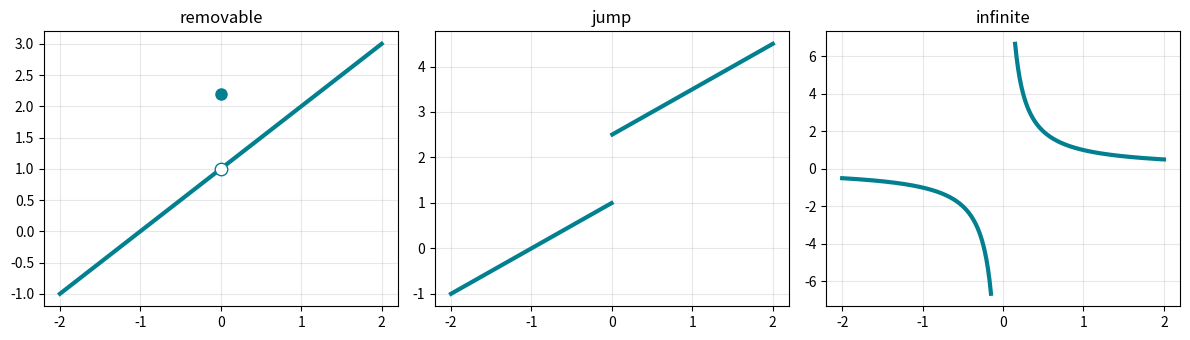
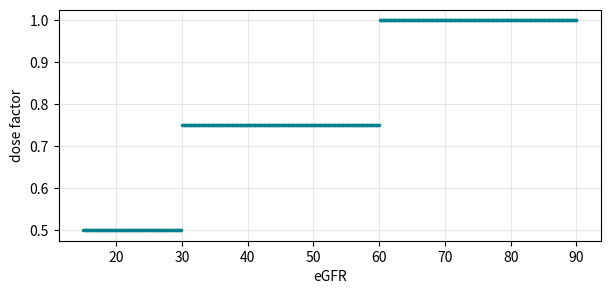
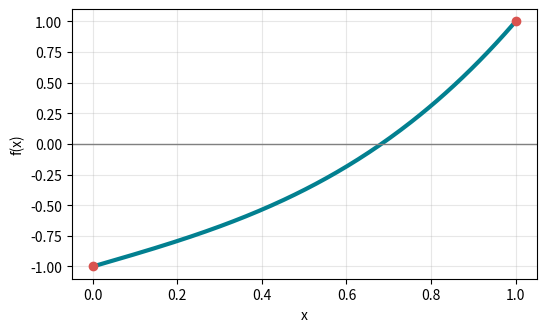
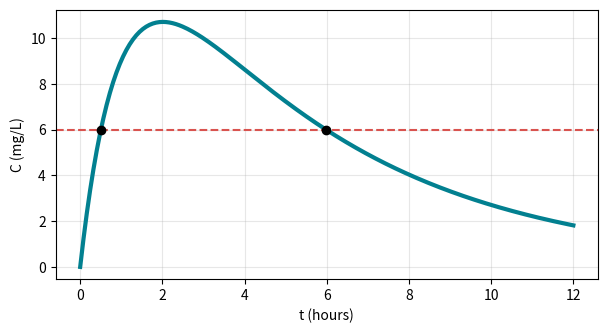

Write the Python code that produced these figures, in order.
import numpy as np
import matplotlib.pyplot as plt

def check(ok, hint):
    """檢查答案：對了顯示 ✓，不對顯示提示。"""
    print("✓ 正確！" if ok else "✗ 還沒對，" + hint)

fig, ax = plt.subplots(1, 3, figsize=(12, 3.5))

x = np.linspace(-2, 2, 400)
ax[0].plot(x, x + 1, color="#028090", lw=3)
ax[0].plot([0], [1], "o", mfc="white", mec="#028090", ms=9)
ax[0].plot([0], [2.2], "o", color="#028090", ms=8)
ax[0].set_title("removable")

left, right = x[x < 0], x[x >= 0]
ax[1].plot(left, left + 1, color="#028090", lw=3)
ax[1].plot(right, right + 2.5, color="#028090", lw=3)
ax[1].set_title("jump")

xl, xr = np.linspace(-2, -0.15, 200), np.linspace(0.15, 2, 200)
ax[2].plot(xl, 1 / xl, color="#028090", lw=3)
ax[2].plot(xr, 1 / xr, color="#028090", lw=3)
ax[2].set_title("infinite")

for a in ax:
    a.grid(alpha=0.3)
plt.tight_layout(); plt.show()

def dose_factor(e):
    return 1.0 if e >= 60 else 0.75 if e >= 30 else 0.5

a, b = 59, 61      # ← 改這裡，例如 29 和 31

print(f"eGFR {a}：係數 {dose_factor(a)}")
print(f"eGFR {b}：係數 {dose_factor(b)}")

e = np.linspace(15, 90, 600)
plt.figure(figsize=(7, 3))
plt.plot(e, [dose_factor(v) for v in e], ".", color="#028090", ms=3)
plt.xlabel("eGFR"); plt.ylabel("dose factor"); plt.grid(alpha=0.3); plt.show()

f = lambda x: x**3 + x - 1
x = np.linspace(0, 1, 200)

plt.figure(figsize=(6, 3.5))
plt.plot(x, f(x), color="#028090", lw=3)
plt.axhline(0, color="gray", lw=1)
plt.plot([0, 1], [f(0), f(1)], "o", color="#D9534F")
plt.xlabel("x"); plt.ylabel("f(x)"); plt.grid(alpha=0.3); plt.show()

a, b = 0, 1
print("步驟      a         b         中點 m     f(m)")
for i in range(1, 11):
    m = (a + b) / 2
    print(f"{i:>3}   {a:.5f}   {b:.5f}   {m:.5f}   {f(m):+.5f}")
    if f(a) * f(m) <= 0:
        b = m      # 根在左半邊
    else:
        a = m      # 根在右半邊
print("根約為", round((a + b) / 2, 4))

def bisection(f, a, b, tol=1e-6):
    if f(a) * f(b) > 0:
        raise ValueError("f(a)、f(b) 必須異號")
    while b - a > tol:
        m = None      # ✏️ 填空：a 和 b 的中點
        if m is None:
            return None
        if f(a) * f(m) <= 0:
            b = m
        else:
            a = m
    return (a + b) / 2

# ---- 自動檢查（不用改）----
root = bisection(lambda x: x**3 + x - 1, 0, 1)
if root is None:
    print("還沒填，把 None 換成中點的式子。")
else:
    check(abs(root - 0.682328) < 1e-4, "中點是兩端相加除以 2。")
    print("根 ≈", round(root, 6))

def solve(f, a, b, tol=1e-6):
    "老師提供的二分法。"
    while b - a > tol:
        m = (a + b) / 2
        if f(a) * f(m) <= 0:
            b = m
        else:
            a = m
    return (a + b) / 2

C = lambda t: 20 * (np.exp(-0.2 * t) - np.exp(-t))
MEC = 6
g = lambda t: C(t) - MEC        # 令 g(t) = 0，就是濃度剛好等於 MEC

t_on = solve(g, 0, 2)           # 上升段
t_off = solve(g, 2, 12)         # 下降段
print(f"起效 t1 ≈ {t_on:.2f} 小時，失效 t2 ≈ {t_off:.2f} 小時")

t = np.linspace(0, 12, 300)
plt.figure(figsize=(7, 3.5))
plt.plot(t, C(t), color="#028090", lw=3)
plt.axhline(MEC, color="#D9534F", ls="--")
plt.plot([t_on, t_off], [MEC, MEC], "ko")
plt.xlabel("t (hours)"); plt.ylabel("C (mg/L)"); plt.grid(alpha=0.3); plt.show()

answer_3 = None      # ✏️ 填空：有效作用時間是幾小時？（用 t_on、t_off 寫出來）

# ---- 自動檢查（不用改）----
if answer_3 is None:
    print("還沒填，有效作用時間 = 失效時刻 − 起效時刻。")
else:
    check(abs(answer_3 - (t_off - t_on)) < 0.01, "是 t_off 減 t_on。")

rng = np.random.default_rng(42)
ks = rng.uniform(0.12, 0.30, 8).round(3)

print("病人    k      有效作用時間（小時）")
for i, k in enumerate(ks, 1):
    c = lambda t: 20 * (np.exp(-k * t) - np.exp(-t)) - MEC
    print(f"V{i:02d}   {k:.3f}   {solve(c, 2, 30) - solve(c, 0, 2):.1f}")

r = solve(lambda x: 1 / x if x != 0 else np.inf, -1, 1.1)
print("二分法停在 x ≈", abs(round(r, 6)))
print("但是 1/x 在那附近的大小約為", round(abs(1 / r)))
